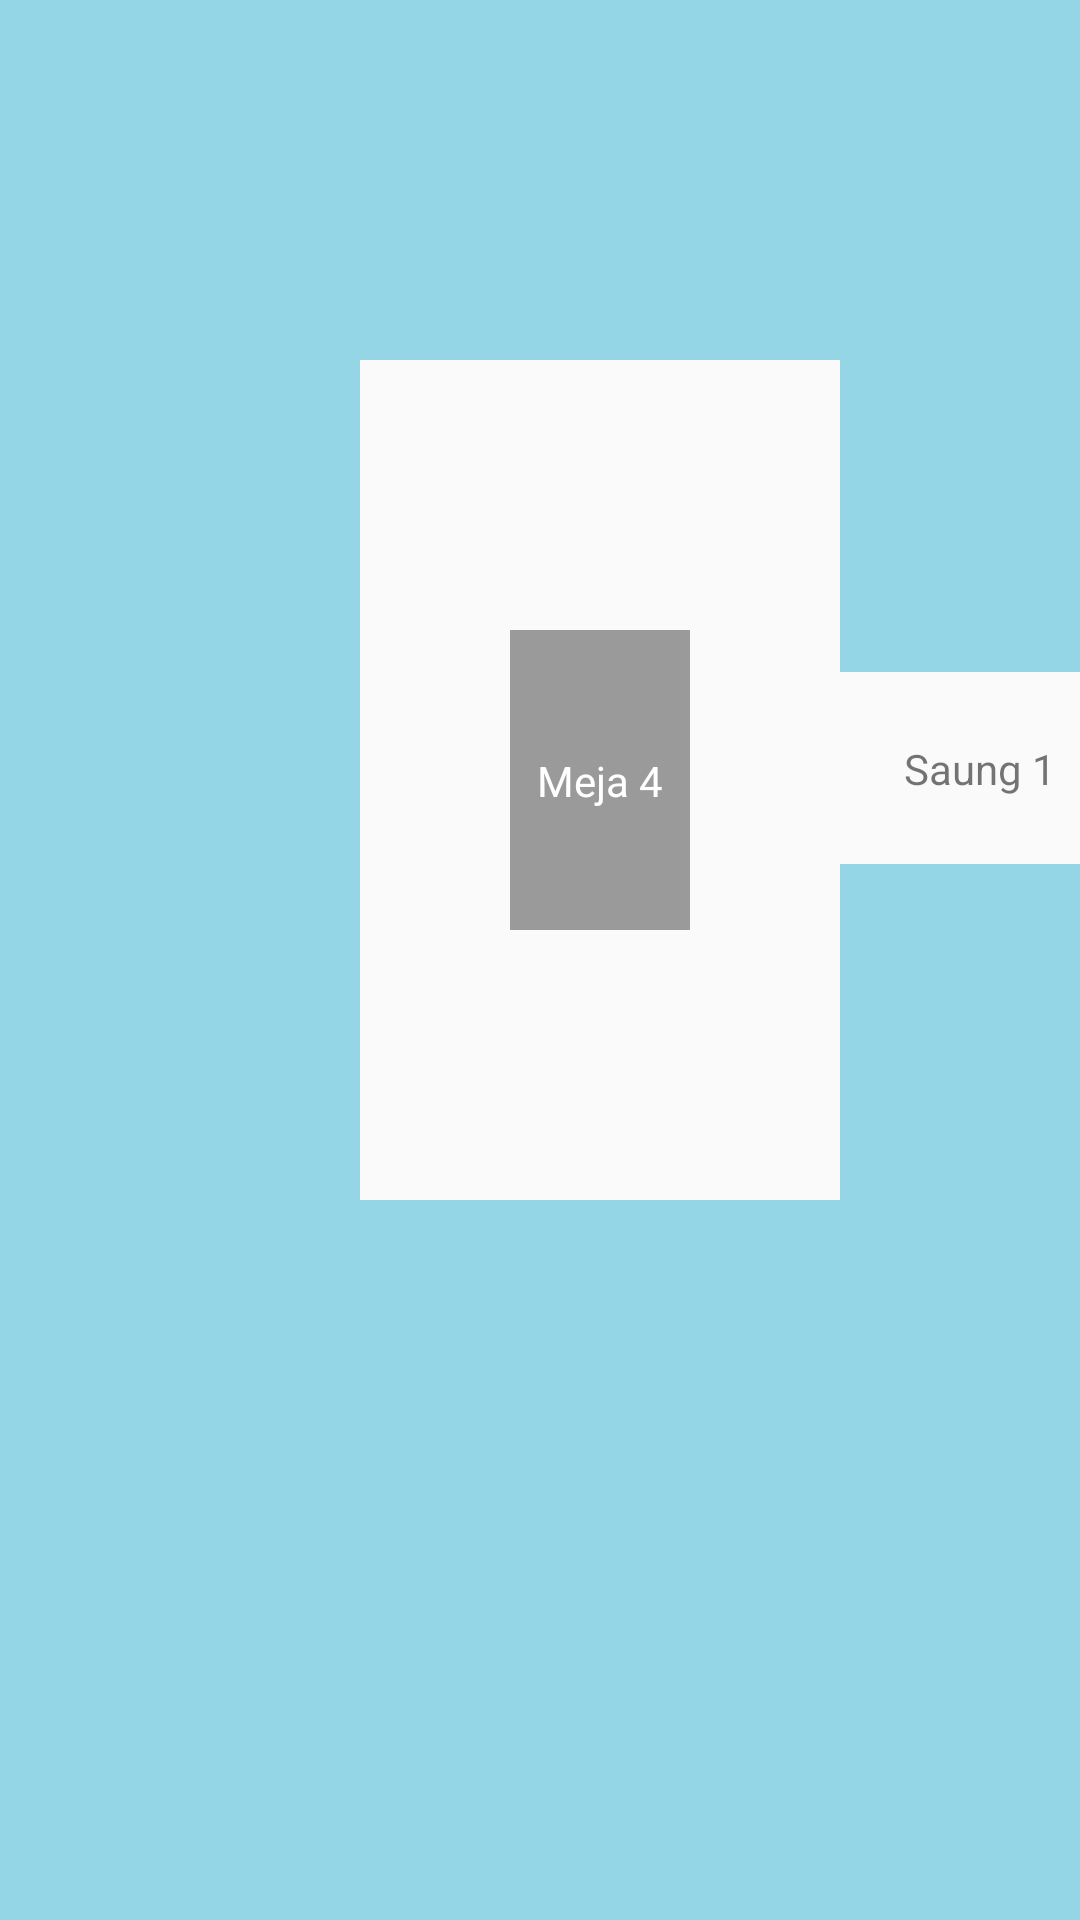

Reconstruct the res/layout file that produces this screen, plus the resources it refers to.
<!-- AndroidManifest.xml: application theme AppTheme -->
<!-- res/layout/fragment_seat_secondary.xml -->
<?xml version="1.0" encoding="utf-8"?>
<layout xmlns:android="http://schemas.android.com/apk/res/android"
    xmlns:app="http://schemas.android.com/apk/res-auto">

    <data>

        <variable
            name="viewModel"
            type="e.ardya.foodorderapp.viewmodel.HomeViewModel" />
    </data>

    <androidx.constraintlayout.widget.ConstraintLayout
        android:layout_width="match_parent"
        android:layout_height="560dp"
        android:layoutDirection="ltr">

        <View
            android:id="@+id/view9"
            android:layout_width="match_parent"
            android:layout_height="120dp"
            android:background="#95D6E6"
            app:layout_constraintStart_toStartOf="parent"
            app:layout_constraintTop_toTopOf="parent" />

        <View
            android:id="@+id/view12"
            android:layout_width="match_parent"
            android:layout_height="240dp"
            android:background="#95D6E6"
            app:layout_constraintBottom_toBottomOf="parent"
            app:layout_constraintEnd_toEndOf="parent"
            app:layout_constraintStart_toStartOf="parent" />

        <View
            android:id="@+id/view14"
            android:layout_width="120dp"
            android:layout_height="0dp"
            android:background="#95D6E6"
            app:layout_constraintBottom_toTopOf="@+id/view12"
            app:layout_constraintStart_toStartOf="parent"
            app:layout_constraintTop_toBottomOf="@+id/view9" />

        <View
            android:id="@+id/view13"
            android:layout_width="80dp"
            android:layout_height="0dp"
            android:background="#95D6E6"
            app:layout_constraintBottom_toTopOf="@id/guideline8"
            app:layout_constraintEnd_toEndOf="parent"
            app:layout_constraintTop_toBottomOf="@+id/view9" />

        <View
            android:id="@+id/view19"
            android:layout_width="80dp"
            android:layout_height="0dp"
            android:background="#95D6E6"
            app:layout_constraintBottom_toTopOf="@+id/view12"
            app:layout_constraintEnd_toEndOf="parent"
            app:layout_constraintTop_toBottomOf="@id/guideline9" />

        <View
            android:id="@+id/v_meja_4"
            android:layout_width="60dp"
            android:layout_height="100dp"
            android:background="#9A9A9A"
            app:layout_constraintBottom_toTopOf="@+id/view12"
            app:layout_constraintEnd_toStartOf="@+id/view13"
            app:layout_constraintStart_toEndOf="@+id/view14"
            app:layout_constraintTop_toBottomOf="@+id/view9" />

        <TextView
            android:id="@+id/textView35"
            android:layout_width="wrap_content"
            android:layout_height="wrap_content"
            android:text="Meja 4"
            android:textColor="@color/color_white"
            app:layout_constraintBottom_toBottomOf="@+id/v_meja_4"
            app:layout_constraintEnd_toEndOf="@+id/v_meja_4"
            app:layout_constraintStart_toStartOf="@+id/v_meja_4"
            app:layout_constraintTop_toTopOf="@+id/v_meja_4" />

        <TextView
            android:id="@+id/tv_to_saung1"
            android:layout_width="wrap_content"
            android:layout_height="wrap_content"
            android:layout_marginEnd="8dp"
            android:text="Saung 1"
            app:layout_constraintBottom_toTopOf="@+id/view19"
            app:layout_constraintEnd_toEndOf="parent"
            app:layout_constraintTop_toBottomOf="@+id/view13" />

        <androidx.constraintlayout.widget.Guideline
            android:id="@+id/guideline8"
            android:layout_width="wrap_content"
            android:layout_height="wrap_content"
            android:orientation="horizontal"
            app:layout_constraintGuide_percent="0.35" />

        <androidx.constraintlayout.widget.Guideline
            android:id="@+id/guideline9"
            android:layout_width="wrap_content"
            android:layout_height="wrap_content"
            android:orientation="horizontal"
            app:layout_constraintGuide_percent="0.45" />
    </androidx.constraintlayout.widget.ConstraintLayout>
</layout>
<!-- resources referenced by this layout -->
<resources>
  <color name="color_white">#ffffff</color>
  <style name="AppTheme" parent="Theme.AppCompat.Light.DarkActionBar">
          
          <item name="colorPrimary">@color/colorPrimary</item>
          <item name="colorPrimaryDark">@color/colorPrimaryDark</item>
          <item name="colorAccent">@color/colorAccent</item>
      </style>
  <color name="colorPrimary">#6200EE</color>
  <color name="colorPrimaryDark">#3700B3</color>
  <color name="colorAccent">#03DAC5</color>
</resources>
